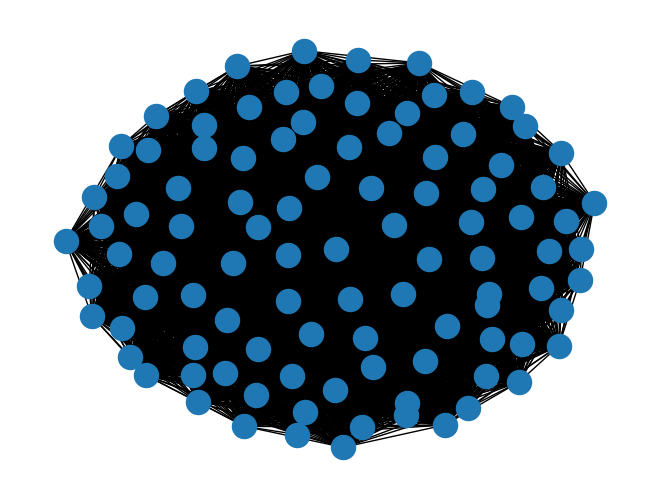

The matplotlib source for this figure:
import networkx as nx
import matplotlib.pyplot as plt
#G=nx.Graph()

G=nx.complete_graph(100)
# l=[1,2,3]
# G.add_nodes_from(l)
# G.add_node(1)
# G.add_node(2)
# G.add_node(3)

# G.add_edge(1,2)
# G.add_edge(2,3)
# G.add_edge(1,3)

# print(G.edges)

nx.draw(G)
plt.show()
